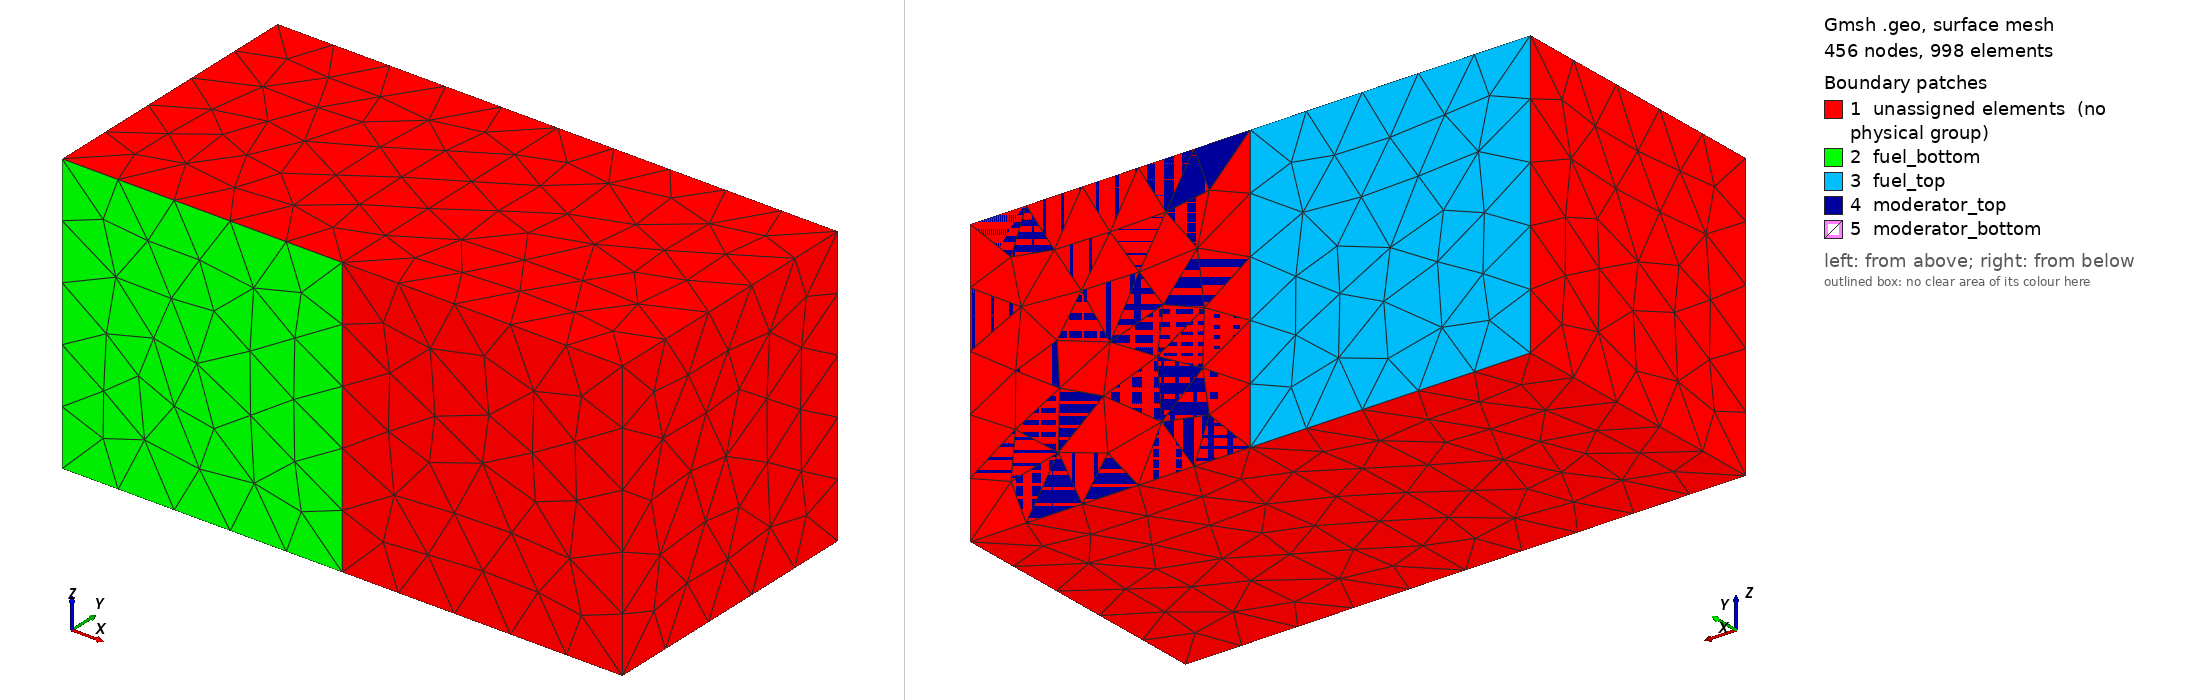

Gmsh geometry script, surface-meshed: 456 nodes, 998 surface elements. Boundary patches (legend numbers): 1 unassigned elements (no physical group), 2 fuel_bottom, 3 fuel_top, 4 moderator_top, 5 moderator_bottom. Left view from above one corner, right view from below the opposite corner. Legend entries are the model's physical surfaces; 'unassigned elements' are surfaces in no physical group. The drawing asked Gmsh for element sizes between 1% and 20% of the model's largest extent; the script's own settings can give other sizes.

=== 2boxesB.geo (drawn) ===
// Produces 1 box, and a second one by extruding one of the lateral surfaces. The msh is the input file to ex08.i
SetFactory("OpenCASCADE");
//+
Box(1) = {0, 0, 0, 10, 10, 10};
//+
//+
Extrude {10, 0, 0} {
  Curve{6}; Curve{7}; Curve{8}; Curve{5}; 
}
//+
Physical Surface("fuel_top") = {4};
//+
Physical Surface("fuel_bottom") = {3};
//+
Physical Surface("moderator_bottom") = {10};
//+
Physical Surface("moderator_top") = {8};
//+
Physical Volume("fuel") = {1};
//+
Curve Loop(11) = {15, -17, -19, 20};
//+
Plane Surface(11) = {11};
//+
Surface Loop(2) = {7, 8, 11, 9, 10, 2};
//+
Volume(2) = {2};
//+
Physical Volume("moderator") = {2};
